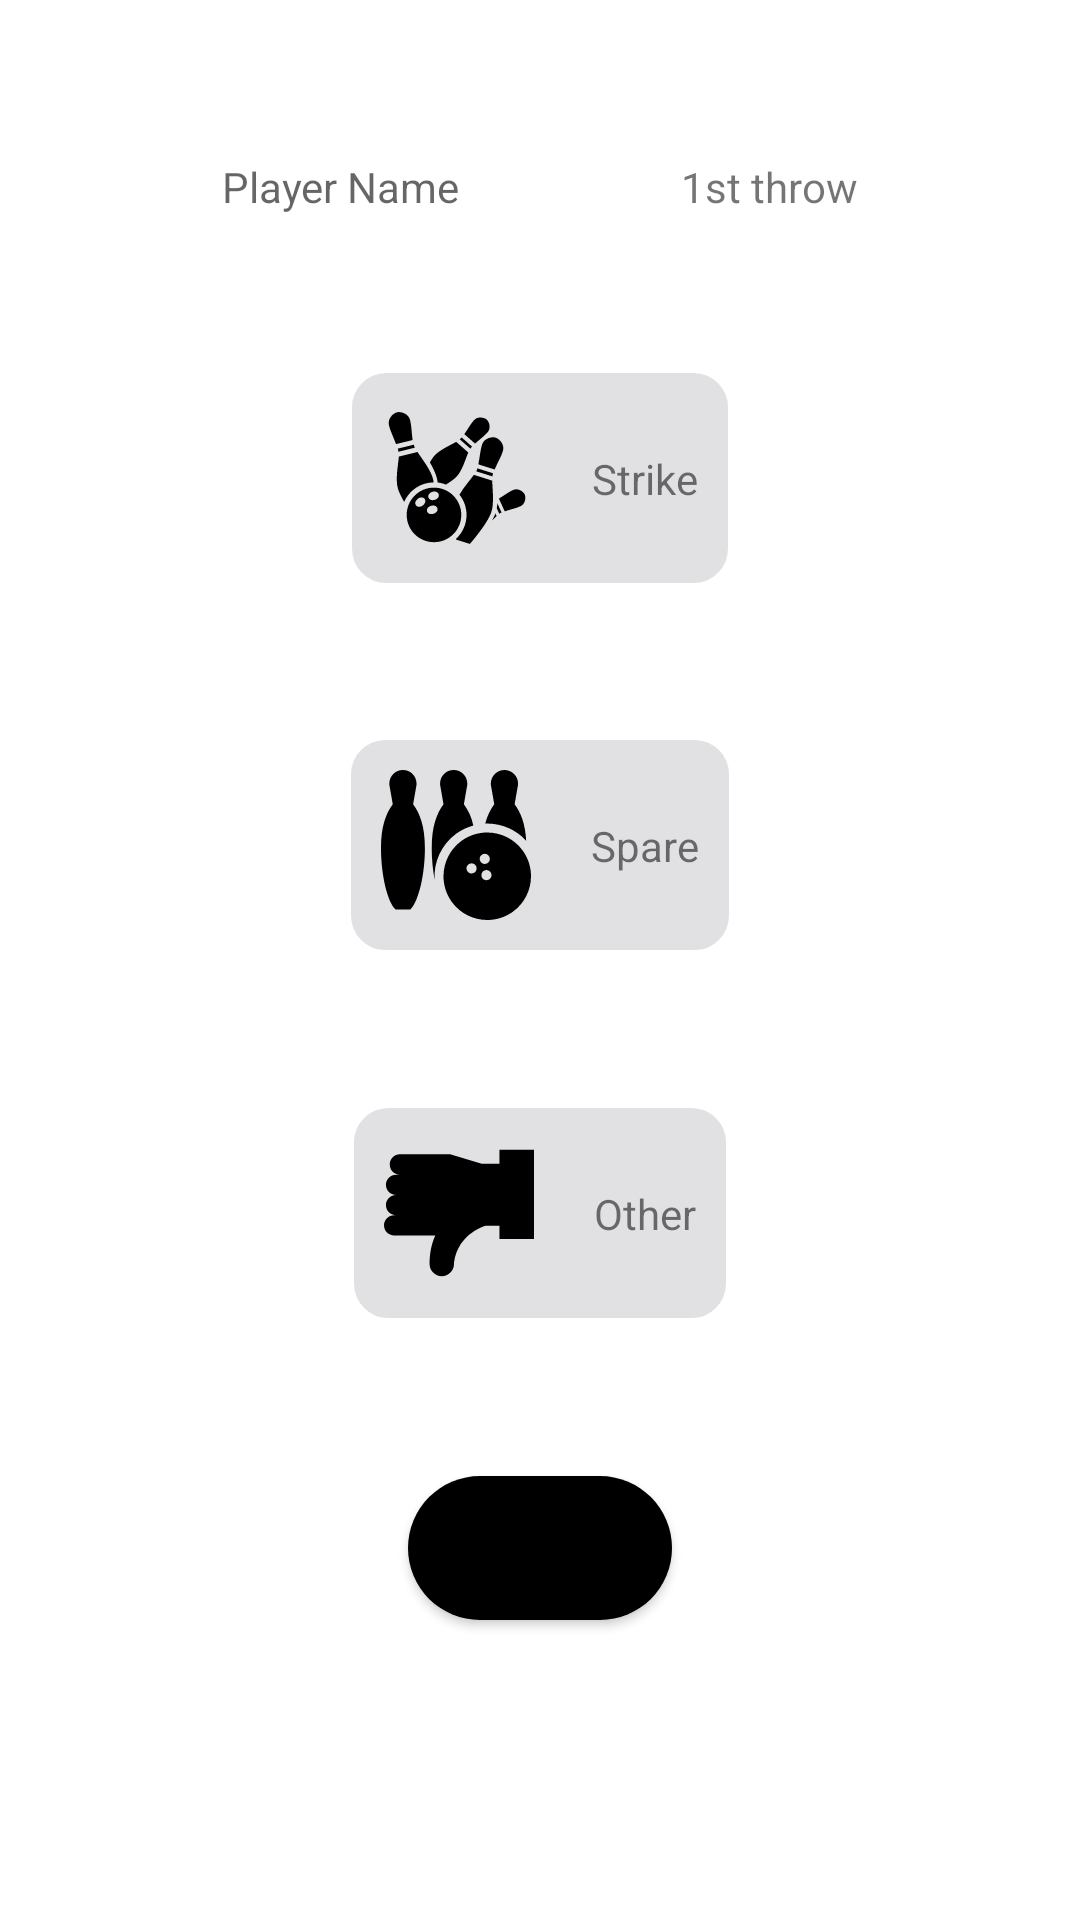

Write the Android layout XML for this screen, with the resource values it uses.
<!-- AndroidManifest.xml: application theme Theme.ScoreManager -->
<!-- res/layout/fragment_score.xml -->
<?xml version="1.0" encoding="utf-8"?>
<androidx.constraintlayout.widget.ConstraintLayout
    xmlns:android="http://schemas.android.com/apk/res/android"
    xmlns:app="http://schemas.android.com/apk/res-auto"
    xmlns:tools="http://schemas.android.com/tools"
    android:layout_width="match_parent"
    android:layout_height="match_parent">

    <TextView
        android:layout_width="wrap_content"
        android:layout_height="wrap_content"
        android:hint="@string/player_name_hint"
        app:layout_constraintTop_toTopOf="parent"
        app:layout_constraintStart_toStartOf="parent"
        app:layout_constraintEnd_toStartOf="@id/string_round"
        app:layout_constraintBottom_toTopOf="@id/strike_btn"
        android:id="@+id/player_str"
        />

    <TextView
        android:id="@+id/string_round"
        android:layout_width="wrap_content"
        android:layout_height="wrap_content"
        app:layout_constraintTop_toTopOf="parent"
        app:layout_constraintStart_toEndOf="@id/player_str"
        app:layout_constraintEnd_toEndOf="parent"
        app:layout_constraintBottom_toTopOf="@id/strike_btn"
        android:text="1st throw"
        />

    <androidx.constraintlayout.widget.ConstraintLayout
        android:id="@+id/strike_btn"
        android:layout_width="wrap_content"
        android:layout_height="wrap_content"
        app:layout_constraintTop_toBottomOf="@id/string_round"
        app:layout_constraintBottom_toTopOf="@id/spare_btn"
        app:layout_constraintEnd_toEndOf="parent"
        app:layout_constraintStart_toStartOf="parent"
        android:background="@drawable/rounded_constraint_button">

        <ImageView
            android:layout_width="50dp"
            android:layout_height="50dp"
            android:src="@drawable/ic_strike"
            android:id="@+id/img_strike"
            app:layout_constraintTop_toTopOf="parent"
            app:layout_constraintStart_toStartOf="parent"
            app:layout_constraintBottom_toBottomOf="parent"
            app:layout_constraintEnd_toStartOf="@id/text_strike"
            android:contentDescription="StrikeImg" />
        <TextView
            android:id="@+id/text_strike"
            android:layout_width="wrap_content"
            android:layout_height="wrap_content"
            android:text="@string/strike_str"
            android:layout_marginLeft="20dp"
            app:layout_constraintTop_toTopOf="parent"
            app:layout_constraintBottom_toBottomOf="parent"
            app:layout_constraintStart_toEndOf="@id/img_strike"
            app:layout_constraintEnd_toEndOf="parent"/>
    </androidx.constraintlayout.widget.ConstraintLayout>

    <androidx.constraintlayout.widget.ConstraintLayout
        android:id="@+id/spare_btn"
        android:layout_width="wrap_content"
        android:layout_height="wrap_content"
        app:layout_constraintTop_toBottomOf="@id/strike_btn"
        app:layout_constraintBottom_toTopOf="@id/hole_btn"
        app:layout_constraintEnd_toEndOf="parent"
        app:layout_constraintStart_toStartOf="parent"
        android:background="@drawable/rounded_constraint_button">

        <ImageView
            android:layout_width="50dp"
            android:layout_height="50dp"
            android:src="@drawable/ic_spare"
            android:id="@+id/img_spare"
            app:layout_constraintTop_toTopOf="parent"
            app:layout_constraintStart_toStartOf="parent"
            app:layout_constraintBottom_toBottomOf="parent"
            app:layout_constraintEnd_toStartOf="@id/text_spare"
            android:contentDescription="StrikeImg" />
        <TextView
            android:id="@+id/text_spare"
            android:layout_width="wrap_content"
            android:layout_height="wrap_content"
            android:text="@string/spare_str"
            android:layout_marginLeft="20dp"
            app:layout_constraintTop_toTopOf="parent"
            app:layout_constraintBottom_toBottomOf="parent"
            app:layout_constraintStart_toEndOf="@id/img_spare"
            app:layout_constraintEnd_toEndOf="parent"/>
    </androidx.constraintlayout.widget.ConstraintLayout>

    <androidx.constraintlayout.widget.ConstraintLayout
        android:id="@+id/hole_btn"
        android:layout_width="wrap_content"
        android:layout_height="wrap_content"
        app:layout_constraintTop_toBottomOf="@id/spare_btn"
        app:layout_constraintBottom_toTopOf="@id/btn_game_back"
        app:layout_constraintEnd_toEndOf="parent"
        app:layout_constraintStart_toStartOf="parent"
        android:background="@drawable/rounded_constraint_button">

        <ImageView
            android:layout_width="50dp"
            android:layout_height="50dp"
            android:src="@drawable/ic_hole"
            android:id="@+id/img_hole"
            app:layout_constraintTop_toTopOf="parent"
            app:layout_constraintStart_toStartOf="parent"
            app:layout_constraintBottom_toBottomOf="parent"
            app:layout_constraintEnd_toStartOf="@id/text_hole"
            android:contentDescription="StrikeImg" />

        <TextView
            android:id="@+id/text_hole"
            android:layout_width="wrap_content"
            android:layout_height="wrap_content"
            android:text="@string/hole_str"
            android:layout_marginLeft="20dp"
            app:layout_constraintTop_toTopOf="parent"
            app:layout_constraintBottom_toBottomOf="parent"
            app:layout_constraintStart_toEndOf="@id/img_hole"
            app:layout_constraintEnd_toEndOf="parent"/>


    </androidx.constraintlayout.widget.ConstraintLayout>

    <Button
        android:id="@+id/btn_game_back"
        android:layout_width="wrap_content"
        android:layout_height="wrap_content"
        android:background="@drawable/button_bg"
        android:text="@string/back_btn"
        app:layout_constraintBottom_toBottomOf="parent"
        app:layout_constraintEnd_toEndOf="parent"
        app:layout_constraintStart_toStartOf="parent"
        android:layout_marginBottom="100dp"/>


</androidx.constraintlayout.widget.ConstraintLayout>
<!-- resources referenced by this layout -->
<resources>
  <!-- drawable button_bg (drawable) -->
  <?xml version="1.0" encoding="utf-8"?>
  <shape xmlns:android="http://schemas.android.com/apk/res/android">
      <solid android:color="@color/black" />
  
      <corners android:topRightRadius="30dp"
      android:topLeftRadius="30dp"
      android:bottomLeftRadius="30dp"
      android:bottomRightRadius="30dp"/>
  
  </shape>
  <!-- drawable ic_hole (drawable) -->
  <vector android:height="200dp" android:viewportHeight="472.61"
      android:viewportWidth="472.61" android:width="200dp" xmlns:android="http://schemas.android.com/apk/res/android">
      <path android:fillColor="#FF000000" android:pathData="M363.73,37.4v43.57h-55.93l-99.47,-29.43H50.1c-17.65,0 -31.96,14.31 -31.96,31.96c0,17.65 14.31,31.96 31.96,31.96H38.01c-17.65,0 -31.96,14.31 -31.96,31.97c0,17.65 14.31,31.96 31.96,31.96c-17.65,0 -31.96,14.31 -31.96,31.96c0,17.65 14.31,31.97 31.96,31.97h-6.05C14.31,243.32 0,257.63 0,275.28c0,17.65 14.31,31.97 31.96,31.97l129.6,0.07c-14.32,30.77 -17.83,64.32 -17.92,89.32c-0.07,21.24 17.21,38.57 38.44,38.57c21.22,0 38.42,-17.2 38.42,-38.42v-4.21c14.21,-94.39 100.49,-115.71 100.49,-115.71h42.74v41.17h108.89V37.4H363.73z"/>
  </vector>
  <!-- drawable ic_spare: vector/xml drawable (drawable, 2074 chars, omitted) -->
  <!-- drawable ic_strike: vector/xml drawable (drawable, 3536 chars, omitted) -->
  <!-- drawable rounded_constraint_button (drawable) -->
  <?xml version="1.0" encoding="UTF-8"?>
  <shape xmlns:android="http://schemas.android.com/apk/res/android">
      <solid android:color="@color/grey"/>
      <stroke android:width="3dp" android:color="@color/grey" />
      <corners android:radius="10dp"/>
      <padding android:left="10dp" android:top="10dp" android:right="10dp" android:bottom="10dp" />
  </shape>
  <string name="back_btn">Back</string>
  <string name="hole_str">Other</string>
  <string name="player_name_hint">Player Name</string>
  <string name="spare_str">Spare</string>
  <string name="strike_str">Strike</string>
  <style name="Theme.ScoreManager" parent="Theme.MaterialComponents.DayNight.DarkActionBar">
          
          <item name="colorPrimary">@color/black</item>
          <item name="colorPrimaryVariant">@color/purple_700</item>
          <item name="colorOnPrimary">@color/white</item>
          
          <item name="colorSecondary">@color/teal_200</item>
          <item name="colorSecondaryVariant">@color/teal_700</item>
          <item name="colorOnSecondary">@color/black</item>
          
          <item name="android:statusBarColor" tools:targetApi="l">?attr/colorPrimaryVariant</item>
          
      </style>
  <color name="black">#FF000000</color>
  <color name="grey">#E1E1E3</color>
  <color name="purple_700">#FF3700B3</color>
  <color name="white">#FFFFFFFF</color>
  <color name="teal_200">#FF03DAC5</color>
  <color name="teal_700">#FF018786</color>
</resources>
